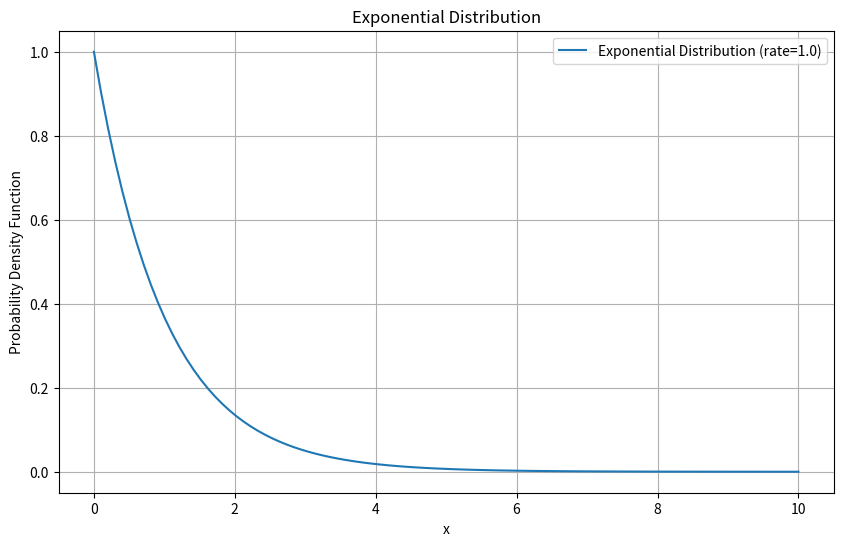
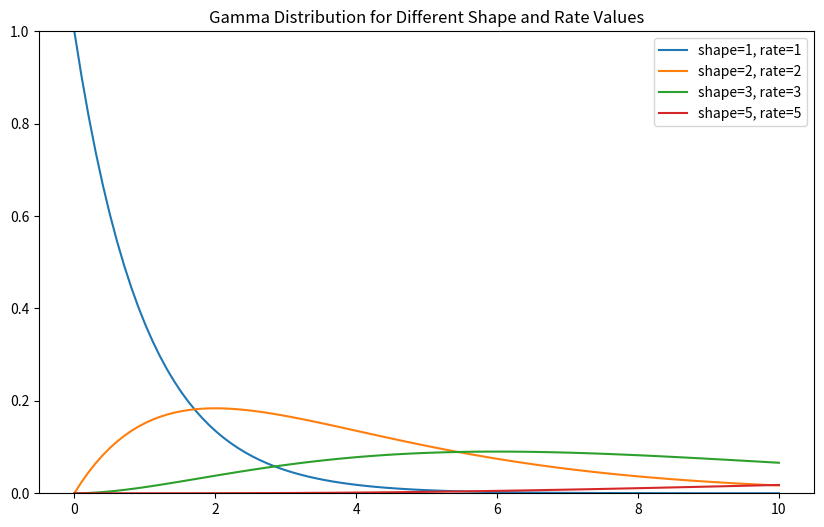

Python code for these plots, in order:
""" Gamma distribution """


import numpy as np
import matplotlib.pyplot as plt
from scipy.special import gamma as gamma_function

def gamma_distribution(x, shape, rate=1):
    """gamma distribution pdf"""
    if x < 0:
        raise ValueError("x must be non-negative")
    return (x ** (shape - 1)) * np.exp(-x / rate) / (gamma_function(shape) * (rate ** shape))

def exponential_distribution(x, rate=1):
    """Exponential distribution as a special case of gamma distribution"""
    return gamma_distribution(x, shape=1, rate=rate)

def plot_exponential_distribution(rate=1):
    """Plot the exponential distribution for a given rate"""
    x_values = np.linspace(0, 10, 100)
    pdf_values = [exponential_distribution(x, rate) for x in x_values]
    
    plt.figure(figsize=(10, 6))
    plt.plot(x_values, pdf_values, label=f'Exponential Distribution (rate={rate})')
    plt.title('Exponential Distribution')
    plt.xlabel('x')
    plt.ylabel('Probability Density Function')
    plt.legend()
    plt.grid()
    plt.show()

def plot_gamma_distribution():
    # plot gamma distribution for multiple values of shape and rate
    shape = [1, 2, 3, 5]
    rate = [1, 2, 3, 5]
    x_values = np.linspace(0, 10, 100)
    plt.figure(figsize=(10, 6))
    plt.ylim(0, 1)
    for s, r in zip(shape, rate):
        pdf_values = [gamma_distribution(x, s, r) for x in x_values]
        plt.plot(x_values, pdf_values, label=f'shape={s}, rate={r}')
    plt.legend()
    plt.title('Gamma Distribution for Different Shape and Rate Values')
    plt.show()
    
    
    
def main():
    plot_exponential_distribution(rate=1.0)
    plot_gamma_distribution()
    
if __name__ == "__main__":
    main()